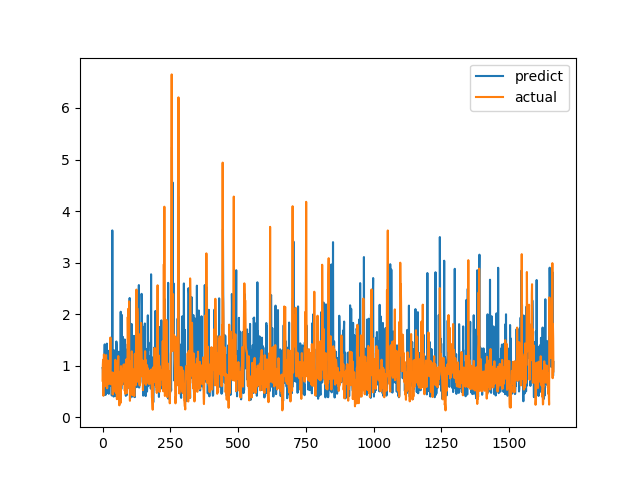

Values plotted in this chart, from the file beside it:
predict, actual
0.9551, 0.7094
0.9252, 1.015
0.6988, 1.116
0.5022, 0.4183
0.4242, 1.002
1.034, 1.219
0.6714, 1.143
1.151, 0.6528
1.414, 0.6747
0.8874, 0.601
1.302, 0.6695
0.432, 0.6538
1.265, 0.7814
0.777, 1.206
0.5807, 0.8469
0.4682, 0.8286
1.428, 0.6482
0.7605, 0.5624
1.252, 0.7183
1.093, 1.1
0.6232, 0.9542
0.6991, 0.729
0.6239, 0.6694
0.4544, 0.8631
1.29, 0.6465
0.8897, 0.8223
0.6075, 0.9236
0.6258, 0.8301
0.6515, 1.067
1.027, 1.546
0.8188, 0.6827
1.024, 0.6386
0.702, 0.6464
0.5447, 0.6881
0.4223, 0.7274
0.6309, 0.65
3.625, 0.8694
0.9735, 0.4409
0.8043, 0.4519
0.9308, 0.7575
0.7201, 0.4952
0.401, 0.6851
1.301, 0.7244
0.5988, 0.8654
0.515, 0.74
0.6136, 0.8071
0.4221, 0.8204
0.6991, 1.114
0.4905, 1.109
0.6886, 0.4751
0.4065, 1.039
1.47, 0.9458
1.366, 0.7878
0.9988, 0.3505
0.6121, 0.9368
0.9507, 0.9868
0.6571, 0.647
0.8632, 1.03
0.6729, 1.187
0.9979, 0.9329
... 1,604 more rows
